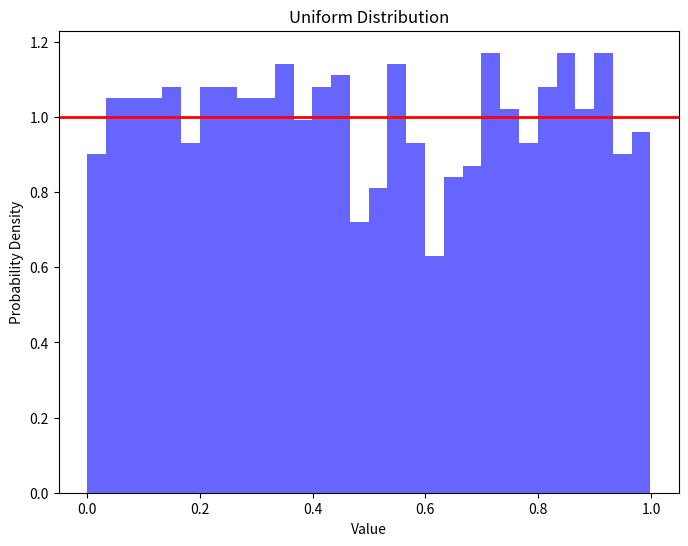

Source code (Python):
import numpy as np
import matplotlib.pyplot as plt

# 균일 분포의 최솟값과 최댓값 설정
low = 0
high = 1
num_samples = 1000

# 균일 분포 데이터 생성
uniform_data = np.random.uniform(low, high, num_samples)

# 균일 분포 데이터 시각화
plt.figure(figsize=(8, 6))
plt.hist(uniform_data, bins=30, density=True, alpha=0.6, color='b')
plt.axhline(y=1/(high-low), color='r', linestyle='-', linewidth=2)  # 이론적 밀도 함수
plt.title('Uniform Distribution')
plt.xlabel('Value')
plt.ylabel('Probability Density')
plt.show()
